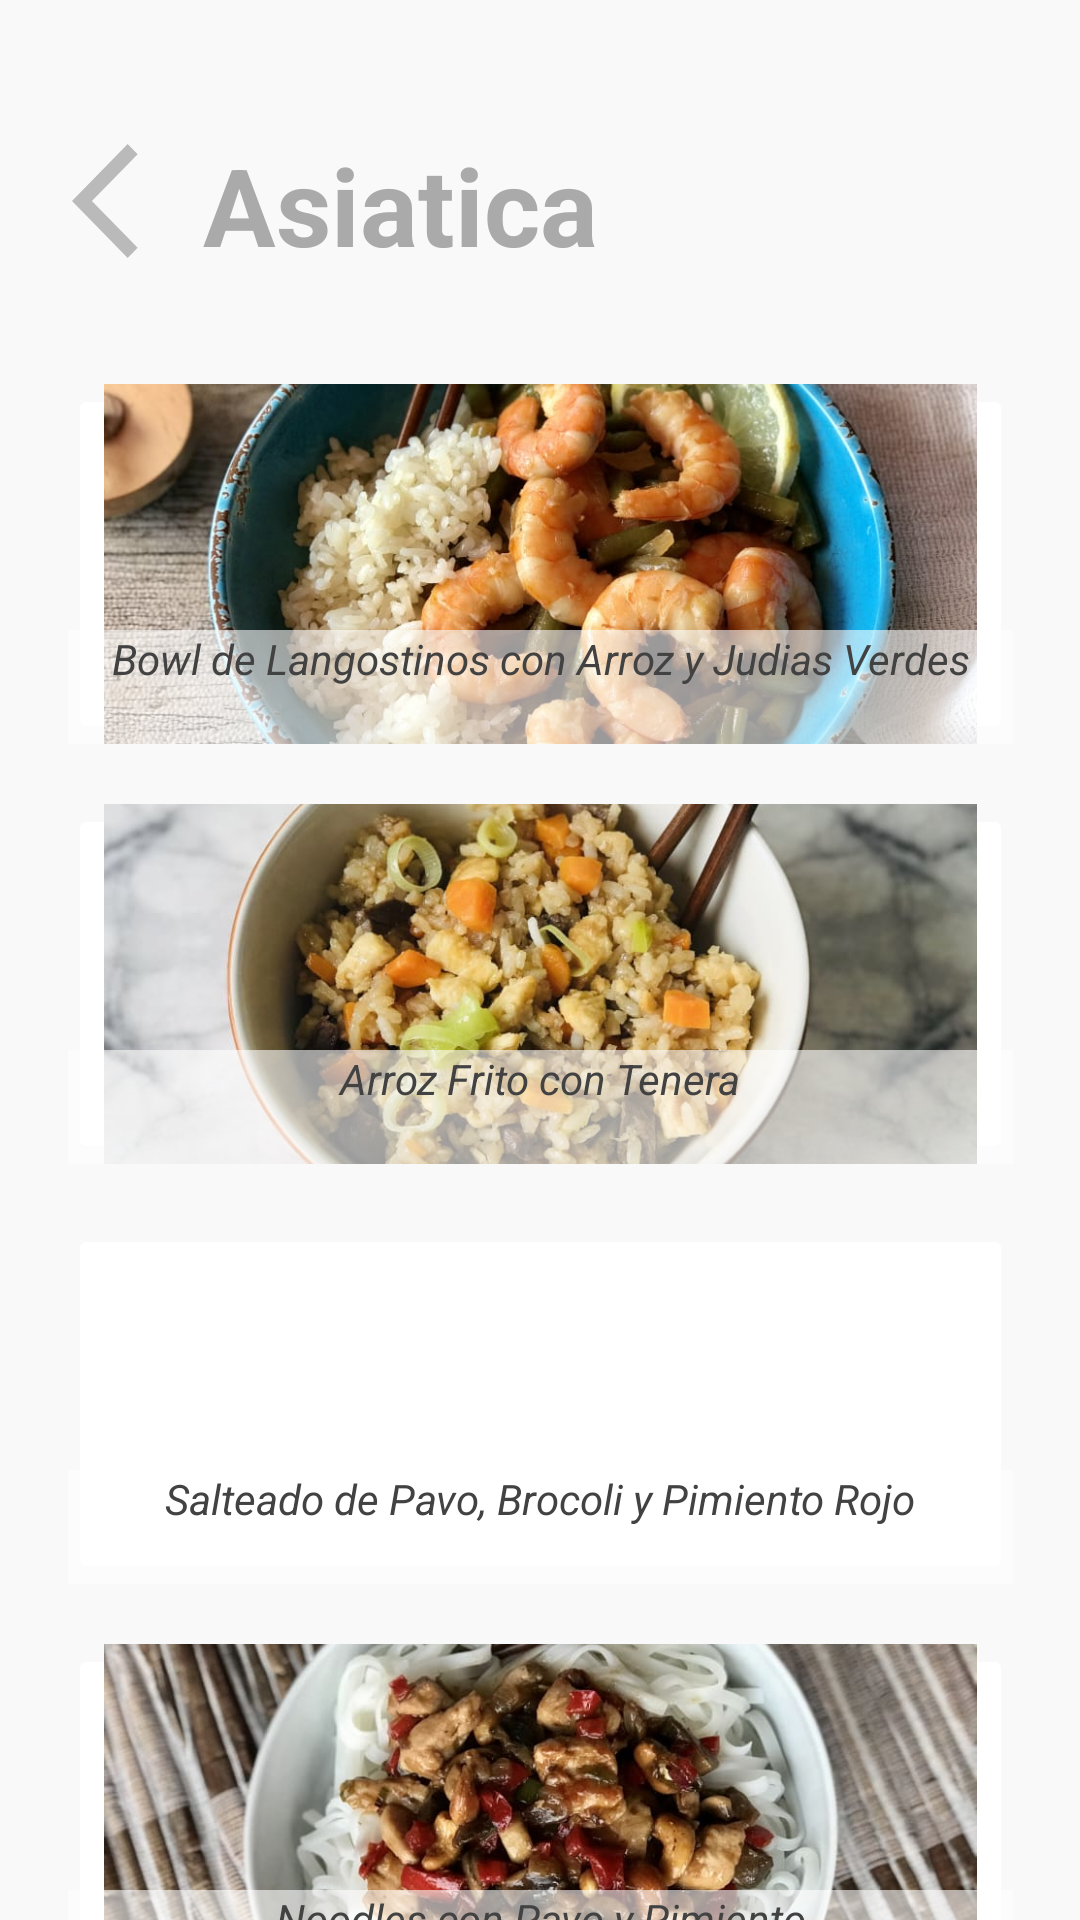

Layout XML and referenced resources for this Android screen:
<!-- AndroidManifest.xml: application theme Theme.AppCompat.NoActionBar -->
<!-- res/layout/activity_asiaticas.xml -->
<?xml version="1.0" encoding="utf-8"?>
<androidx.constraintlayout.widget.ConstraintLayout xmlns:android="http://schemas.android.com/apk/res/android"
    xmlns:app="http://schemas.android.com/apk/res-auto"
    xmlns:tools="http://schemas.android.com/tools"
    android:layout_width="match_parent"
    android:layout_height="match_parent"
    android:background="#F9F9F9"
    tools:context=".asiaticas">

    <ImageButton
        android:id="@+id/btnlangostinos"
        android:layout_width="315dp"
        android:layout_height="120dp"
        android:layout_marginTop="128dp"
        android:backgroundTint="#FFFFFF"
        android:scaleType="centerCrop"
        app:layout_constraintEnd_toEndOf="parent"
        app:layout_constraintStart_toStartOf="parent"
        app:layout_constraintTop_toTopOf="parent"
        app:srcCompat="@drawable/bowldelangostnosdearroz" />

    <TextView
        android:id="@+id/textView18"
        android:layout_width="315dp"
        android:layout_height="38dp"
        android:layout_marginTop="82dp"
        android:background="#99FFFFFF"
        android:text="Bowl de Langostinos con Arroz y Judias Verdes"
        android:textAlignment="center"
        android:textColor="@color/cardview_dark_background"
        android:textSize="14sp"
        android:textStyle="italic"
        app:layout_constraintEnd_toEndOf="parent"
        app:layout_constraintLeft_toLeftOf="parent"
        app:layout_constraintRight_toRightOf="parent"
        app:layout_constraintStart_toStartOf="parent"
        app:layout_constraintTop_toTopOf="@+id/btnlangostinos" />

    <ImageButton
        android:id="@+id/btnarrozfrito"
        android:layout_width="315dp"
        android:layout_height="120dp"
        android:layout_marginTop="20dp"
        android:backgroundTint="#FFFFFF"
        android:scaleType="centerCrop"
        app:layout_constraintEnd_toEndOf="parent"
        app:layout_constraintStart_toStartOf="parent"
        app:layout_constraintTop_toBottomOf="@+id/btnlangostinos"
        app:srcCompat="@drawable/arrozfrito" />

    <TextView
        android:id="@+id/textView28"
        android:layout_width="315dp"
        android:layout_height="38dp"
        android:layout_marginTop="82dp"
        android:background="#99FFFFFF"
        android:text="Arroz Frito con Tenera"
        android:textAlignment="center"
        android:textColor="@color/cardview_dark_background"
        android:textSize="14sp"
        android:textStyle="italic"
        app:layout_constraintEnd_toEndOf="parent"
        app:layout_constraintLeft_toLeftOf="parent"
        app:layout_constraintRight_toRightOf="parent"
        app:layout_constraintStart_toStartOf="parent"
        app:layout_constraintTop_toTopOf="@+id/btnarrozfrito" />

    <ImageButton
        android:id="@+id/btnsalteado"
        android:layout_width="315dp"
        android:layout_height="120dp"
        android:layout_marginTop="20dp"
        android:backgroundTint="#FFFFFF"
        android:scaleType="centerCrop"
        app:layout_constraintEnd_toEndOf="parent"
        app:layout_constraintStart_toStartOf="parent"
        app:layout_constraintTop_toBottomOf="@+id/btnarrozfrito"
        app:srcCompat="@drawable/salteado" />

    <TextView
        android:id="@+id/textView29"
        android:layout_width="315dp"
        android:layout_height="38dp"
        android:layout_marginTop="82dp"
        android:background="#99FFFFFF"
        android:text="Salteado de Pavo, Brocoli y Pimiento Rojo"
        android:textAlignment="center"
        android:textColor="@color/cardview_dark_background"
        android:textSize="14sp"
        android:textStyle="italic"
        app:layout_constraintEnd_toEndOf="parent"
        app:layout_constraintLeft_toLeftOf="parent"
        app:layout_constraintRight_toRightOf="parent"
        app:layout_constraintStart_toStartOf="parent"
        app:layout_constraintTop_toTopOf="@+id/btnsalteado" />

    <ImageButton
        android:id="@+id/btnpavo"
        android:layout_width="315dp"
        android:layout_height="120dp"
        android:layout_marginTop="20dp"
        android:backgroundTint="#FFFFFF"
        android:scaleType="centerCrop"
        app:layout_constraintEnd_toEndOf="parent"
        app:layout_constraintStart_toStartOf="parent"
        app:layout_constraintTop_toBottomOf="@+id/btnsalteado"
        app:srcCompat="@drawable/pavo" />

    <TextView
        android:id="@+id/textView30"
        android:layout_width="315dp"
        android:layout_height="38dp"
        android:layout_marginTop="82dp"
        android:background="#99FFFFFF"
        android:text="Noodles con Pavo y Pimiento"
        android:textAlignment="center"
        android:textColor="@color/cardview_dark_background"
        android:textSize="14sp"
        android:textStyle="italic"
        app:layout_constraintEnd_toEndOf="parent"
        app:layout_constraintLeft_toLeftOf="parent"
        app:layout_constraintRight_toRightOf="parent"
        app:layout_constraintStart_toStartOf="parent"
        app:layout_constraintTop_toTopOf="@+id/btnpavo" />
    <TextView
        android:id="@+id/textView17"
        android:layout_width="wrap_content"
        android:layout_height="wrap_content"
        android:layout_marginTop="44dp"
        android:text="Asiatica"
        android:textAlignment="center"
        android:textAllCaps="false"
        android:textColor="@android:color/darker_gray"
        android:textSize="36sp"
        android:textStyle="bold"
        app:layout_constraintEnd_toEndOf="parent"
        app:layout_constraintHorizontal_bias="0.297"
        app:layout_constraintLeft_toLeftOf="parent"
        app:layout_constraintRight_toRightOf="parent"
        app:layout_constraintStart_toStartOf="parent"
        app:layout_constraintTop_toTopOf="parent" />
    <Button
        android:id="@+id/btnatrasasiaticos"
        android:layout_width="45dp"
        android:layout_height="46dp"
        android:layout_marginStart="24dp"
        android:layout_marginTop="44dp"
        android:background="@drawable/flecha"
        app:layout_constraintLeft_toLeftOf="parent"
        app:layout_constraintRight_toRightOf="parent"
        app:layout_constraintStart_toStartOf="parent"
        app:layout_constraintTop_toTopOf="parent" />
</androidx.constraintlayout.widget.ConstraintLayout>
<!-- resources referenced by this layout -->
<resources>
  <!-- drawable arrozfrito: jpg bitmap (drawable, 70656 bytes) -->
  <!-- drawable bowldelangostnosdearroz: jpg bitmap (drawable, 133860 bytes) -->
  <!-- drawable flecha (drawable-anydpi) -->
  <vector xmlns:android="http://schemas.android.com/apk/res/android"
      android:width="24dp"
      android:height="24dp"
      android:viewportWidth="24"
      android:viewportHeight="24"
      android:tint="@android:color/darker_gray"
      android:alpha="0.8"
      android:autoMirrored="true">
    <path
        android:fillColor="@android:color/white"
        android:pathData="M11.67,3.87L9.9,2.1 0,12l9.9,9.9 1.77,-1.77L3.54,12z"/>
  </vector>
  <!-- drawable pavo: jpg bitmap (drawable, 101892 bytes) -->
</resources>
